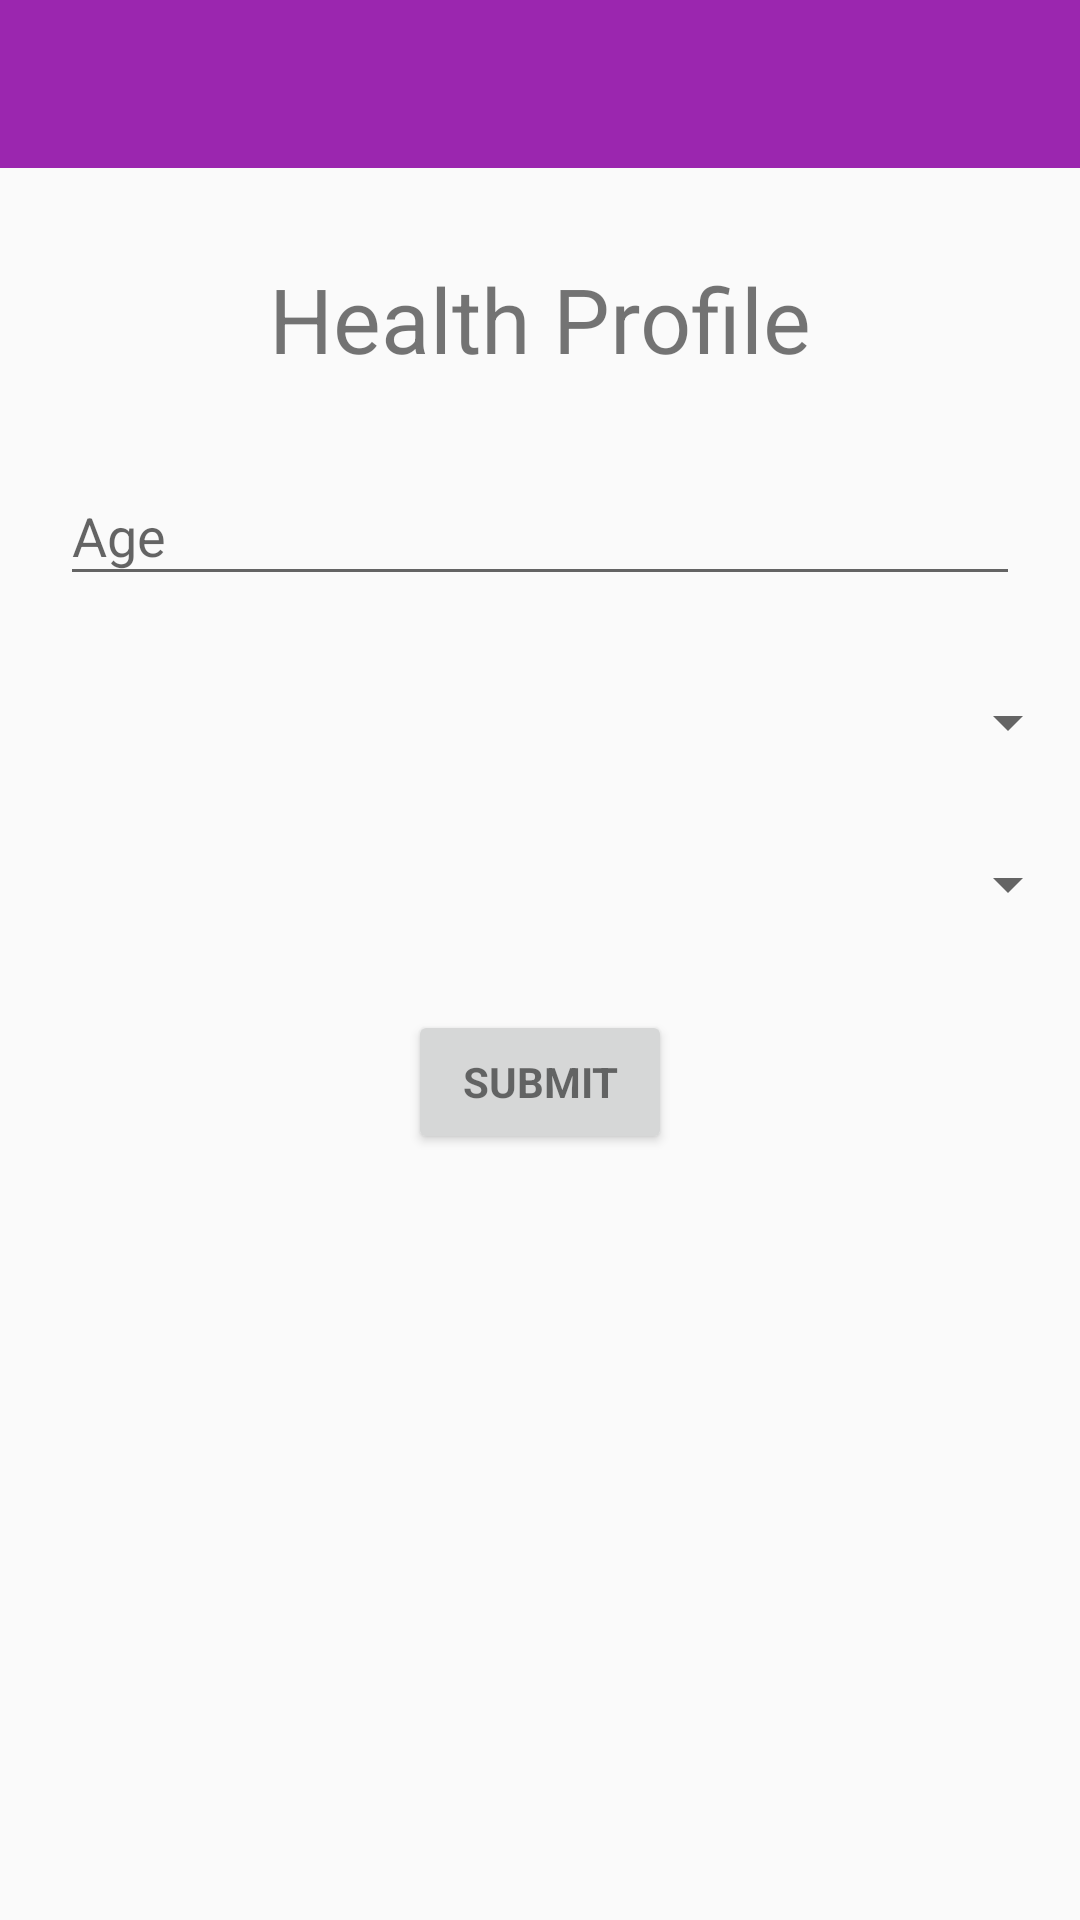

Here is an Android app screen rendered from its layout file. Give the layout XML and the strings, colors and styles it references.
<!-- AndroidManifest.xml: application theme AppTheme -->
<!-- res/layout/health_profile.xml -->
<?xml version="1.0" encoding="utf-8"?>
<LinearLayout xmlns:android="http://schemas.android.com/apk/res/android"
    xmlns:app="http://schemas.android.com/apk/res-auto"
    android:orientation="vertical"
    android:layout_width="match_parent"
    android:layout_height="match_parent">

    <android.support.v7.widget.Toolbar
        android:id="@+id/toolbar"
        android:layout_width="match_parent"
        android:layout_height="?attr/actionBarSize"
        android:background="?attr/colorPrimary"
        app:layout_scrollFlags="scroll|enterAlways"
        android:theme="@style/ThemeOverlay.AppCompat.Dark.ActionBar" />

    <ScrollView
        android:id="@+id/health_profile"
        android:layout_width="match_parent"
        android:layout_height="match_parent"
        android:fillViewport="false"
        android:clipToPadding="false">

        <LinearLayout
            android:id="@+id/health_profile_form"
            android:layout_width="match_parent"
            android:layout_height="wrap_content"
            android:orientation="vertical">

            <TextView
                android:paddingTop="30dp"
                android:text="@string/health_profile"
                android:textSize="30sp"
                android:textAlignment="center"
                android:layout_marginBottom="20dp"
                android:layout_width="match_parent"
                android:layout_height="wrap_content" />

            <android.support.design.widget.TextInputLayout
                android:paddingRight="20dp"
                android:paddingLeft="20dp"
                android:layout_width="match_parent"
                android:layout_height="wrap_content">

                <AutoCompleteTextView
                    android:id="@+id/age"
                    android:layout_width="match_parent"
                    android:layout_height="wrap_content"
                    android:hint="@string/age"
                    android:inputType="text"
                    android:maxLines="1"
                    android:singleLine="true"/>

            </android.support.design.widget.TextInputLayout>

            <Spinner
                android:paddingRight="20dp"
                android:paddingLeft="20dp"
                android:id="@+id/spinner"
                android:layout_marginTop="30dp"
                android:layout_width="match_parent"
                android:layout_height="wrap_content" />

            <Spinner
                android:paddingRight="20dp"
                android:paddingLeft="20dp"
                android:id="@+id/music_pref"
                android:layout_marginTop="30dp"
                android:layout_width="match_parent"
                android:layout_height="wrap_content" />

            <android.support.v7.widget.AppCompatButton
                android:id="@+id/submit"
                style="?android:textAppearanceSmall"
                android:layout_width="wrap_content"
                android:layout_height="0dp"
                android:layout_marginTop="30dp"
                android:text="@string/submit"
                android:layout_weight="1"
                android:layout_gravity="center_horizontal"
                android:textStyle="bold"/>

        </LinearLayout>
    </ScrollView>


</LinearLayout>
<!-- resources referenced by this layout -->
<resources>
  <string name="age">Age</string>
  <string name="health_profile">Health Profile</string>
  <string name="submit">Submit</string>
  <style name="AppTheme" parent="Theme.AppCompat.Light.DarkActionBar">
          
          <item name="colorPrimary">@color/colorPrimary</item>
          <item name="colorPrimaryDark">@color/colorPrimaryDark</item>
          <item name="colorAccent">@color/colorAccent</item>
          <item name="windowNoTitle">false</item>
          <item name="windowActionBar">true</item>
          <item name="android:typeface">sans</item>
      </style>
  <color name="colorPrimary">#9b26af</color>
  <color name="colorPrimaryDark">#691a99</color>
  <color name="colorAccent">#68efad</color>
</resources>
